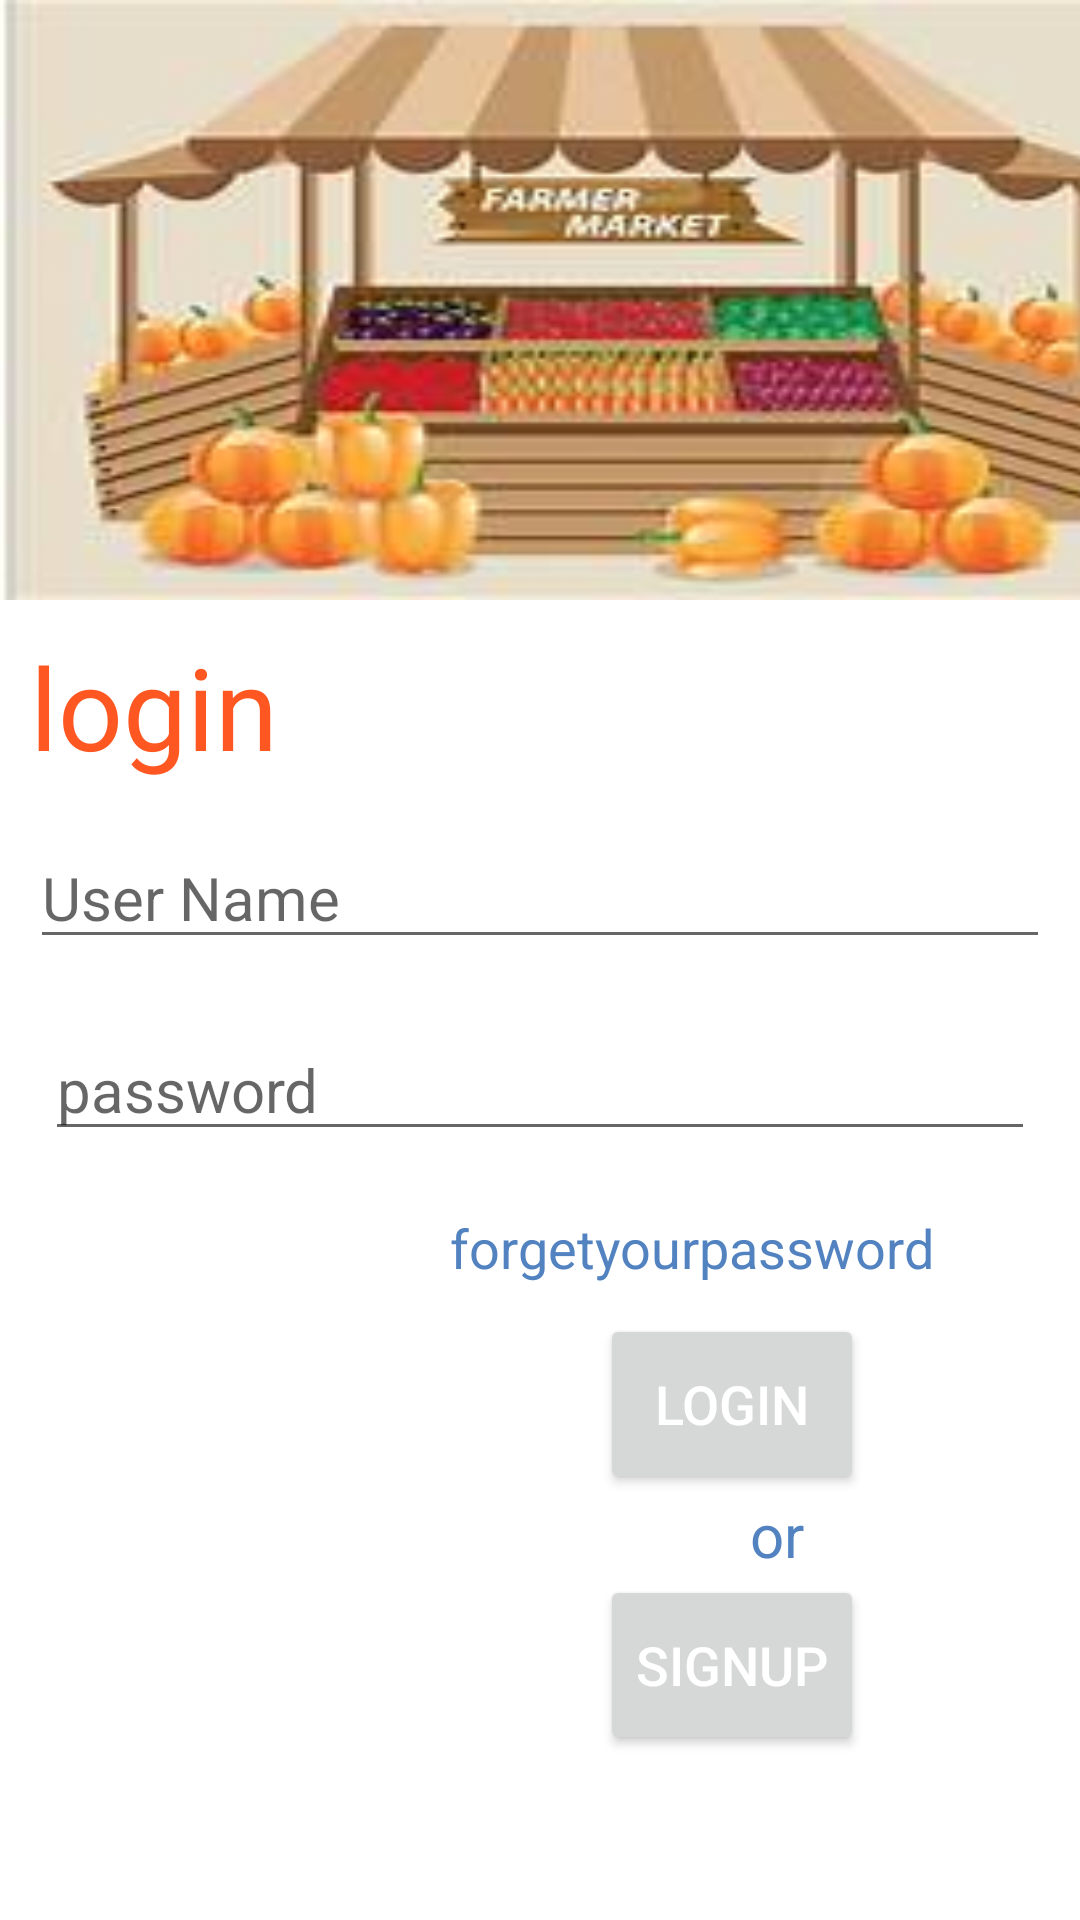

The Android layout XML behind this screen, and the referenced resources:
<!-- AndroidManifest.xml: application theme Theme.Agribuisness -->
<!-- res/layout/activity_customer_login.xml -->
<?xml version="1.0" encoding="utf-8"?>
<LinearLayout xmlns:android="http://schemas.android.com/apk/res/android"
    xmlns:tools="http://schemas.android.com/tools"
    android:layout_width="match_parent"
    android:layout_height="match_parent"
    android:orientation="vertical"
    tools:context=".MainActivity">

    <ImageView
        android:layout_width="400dp"
        android:layout_height="200dp"
        android:background="@drawable/log"
        android:contentDescription="@string/todo"
        tools:ignore="ContentDescription" />


    <TextView
        android:id="@+id/textView1"
        android:layout_width="match_parent"
        android:layout_height="wrap_content"
        android:text="@string/login"
        android:textColor="#FF5722"
        android:textSize="38sp"
        android:layout_marginTop="10dp"
        android:layout_marginStart="10dp"
        />

    <EditText
        android:id="@+id/ed_usernameLogin"
        android:layout_width="match_parent"
        android:layout_height="wrap_content"
        android:hint="User Name"
        android:textSize="20sp"
        android:inputType="text"
        android:layout_marginTop="15dp"
        android:layout_marginLeft="10dp"
        android:layout_marginRight="10dp"
        android:autofillHints=""
        tools:ignore="HardcodedText,TextFields" />

    <EditText
        android:id="@+id/ed_passwordLogin"
        android:layout_width="match_parent"
        android:layout_height="wrap_content"
        android:hint="@string/password"
        android:inputType="textPassword"
        android:layout_marginTop="20dp"
        android:textSize="20sp"
        android:layout_marginLeft="15dp"
        android:layout_marginRight="15dp"
        android:autofillHints="" />

    <TextView
        android:id="@+id/textView2"
        android:layout_width="wrap_content"
        android:layout_height="wrap_content"
        android:text="@string/forgot_your_password"
        android:textColor="#5283C0"
        android:textSize="18sp"
        android:layout_marginStart="150dp"
        android:layout_marginTop="20dp"

        />


    <Button
        android:id="@+id/btn_login"
        android:layout_width="wrap_content"
        android:layout_height="60dp"
        android:text="@string/login"
        android:textColor="#ffffff"
        android:textSize="18sp"
        android:layout_marginStart="200dp"
        android:layout_marginTop="10dp"
        android:layout_marginEnd="10dp"

        />

    <TextView
        android:id="@+id/textview3"
        android:layout_width="242dp"
        android:layout_height="wrap_content"
        android:text="@string/or"
        android:textColor="#5283C0"
        android:layout_marginStart="250dp"
        android:textSize="20sp"
        />

    <Button
        android:id="@+id/btn_signup"
        android:layout_width="wrap_content"
        android:layout_height="60dp"
        android:text="@string/signup"
        android:textColor="#ffffff"
        android:layout_marginStart="200dp"
        android:layout_marginEnd="10dp"
        android:textSize="18sp"
        />
</LinearLayout>
<!-- resources referenced by this layout -->
<resources>
  <!-- drawable log: png bitmap (drawable-v24, 8611 bytes) -->
  <string name="forgot_your_password">forgetyourpassword</string>
  <string name="login">login</string>
  <string name="or">or</string>
  <string name="password">password</string>
  <string name="signup">signup</string>
  <string name="todo">todo</string>
  <style name="Theme.Agribuisness" parent="Theme.MaterialComponents.DayNight.DarkActionBar">
          
          <item name="colorPrimary">#228B22</item>
          <item name="colorPrimaryVariant">@color/purple_700</item>
          <item name="colorOnPrimary">@color/white</item>
          
          <item name="colorSecondary">@color/teal_200</item>
          <item name="colorSecondaryVariant">@color/teal_700</item>
          <item name="colorOnSecondary">@color/black</item>
          
          <item name="android:statusBarColor" tools:targetApi="l">?attr/colorPrimaryVariant</item>
          
      </style>
  <!-- not gathered from this repository: default colours our renderer supplied (Android Studio template values) -->
  <color name="purple_700">#FF3700B3</color>
  <color name="teal_200">#FF03DAC5</color>
  <color name="teal_700">#FF018786</color>
  <color name="black">#FF000000</color>
  <color name="white">#FFFFFFFF</color>
</resources>
